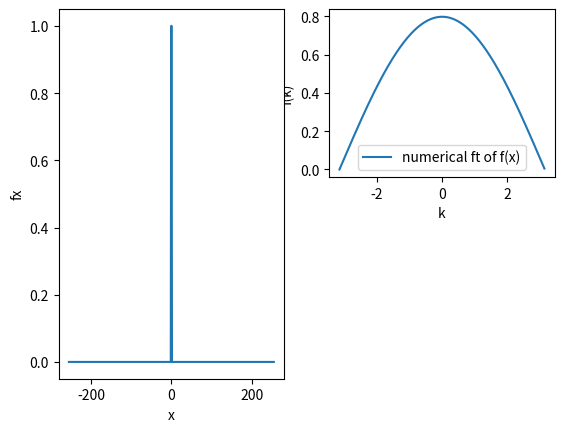

Reproduce this figure in Python.
import numpy as np
import matplotlib.pyplot as plt 

n=512  
dx=1
xmin=-(n-1)*dx/2 

x=np.zeros(n)
k=np.zeros(n) 
fx=np.zeros(n)
fk=np.zeros(n)

for i in range(n):
  x[i]=xmin+i*dx 
  if -1<x[i]<1:
    fx[i]=1
  else:
    fx[i]=0


dft=np.fft.fft(fx)/np.sqrt(n) 
k=2*np.pi*np.fft.fftfreq(n,dx)

#sorting dft and k in ascending orders of k.
l=np.argsort(k)
k=k[l]
dft=dft[l]

fk=dx*np.sqrt(n/(2.0*np.pi))*np.exp(-1j*k*xmin)*dft
plt.subplot(222)    
plt.plot(k,np.real(fk),label='numerical ft of f(x)')
plt.xlabel('k')
plt.ylabel('f(k)')
plt.legend()
plt.show
 
plt.subplot(121)
plt.plot(x,fx)
plt.xlabel('x')
plt.ylabel('fx')

plt.show